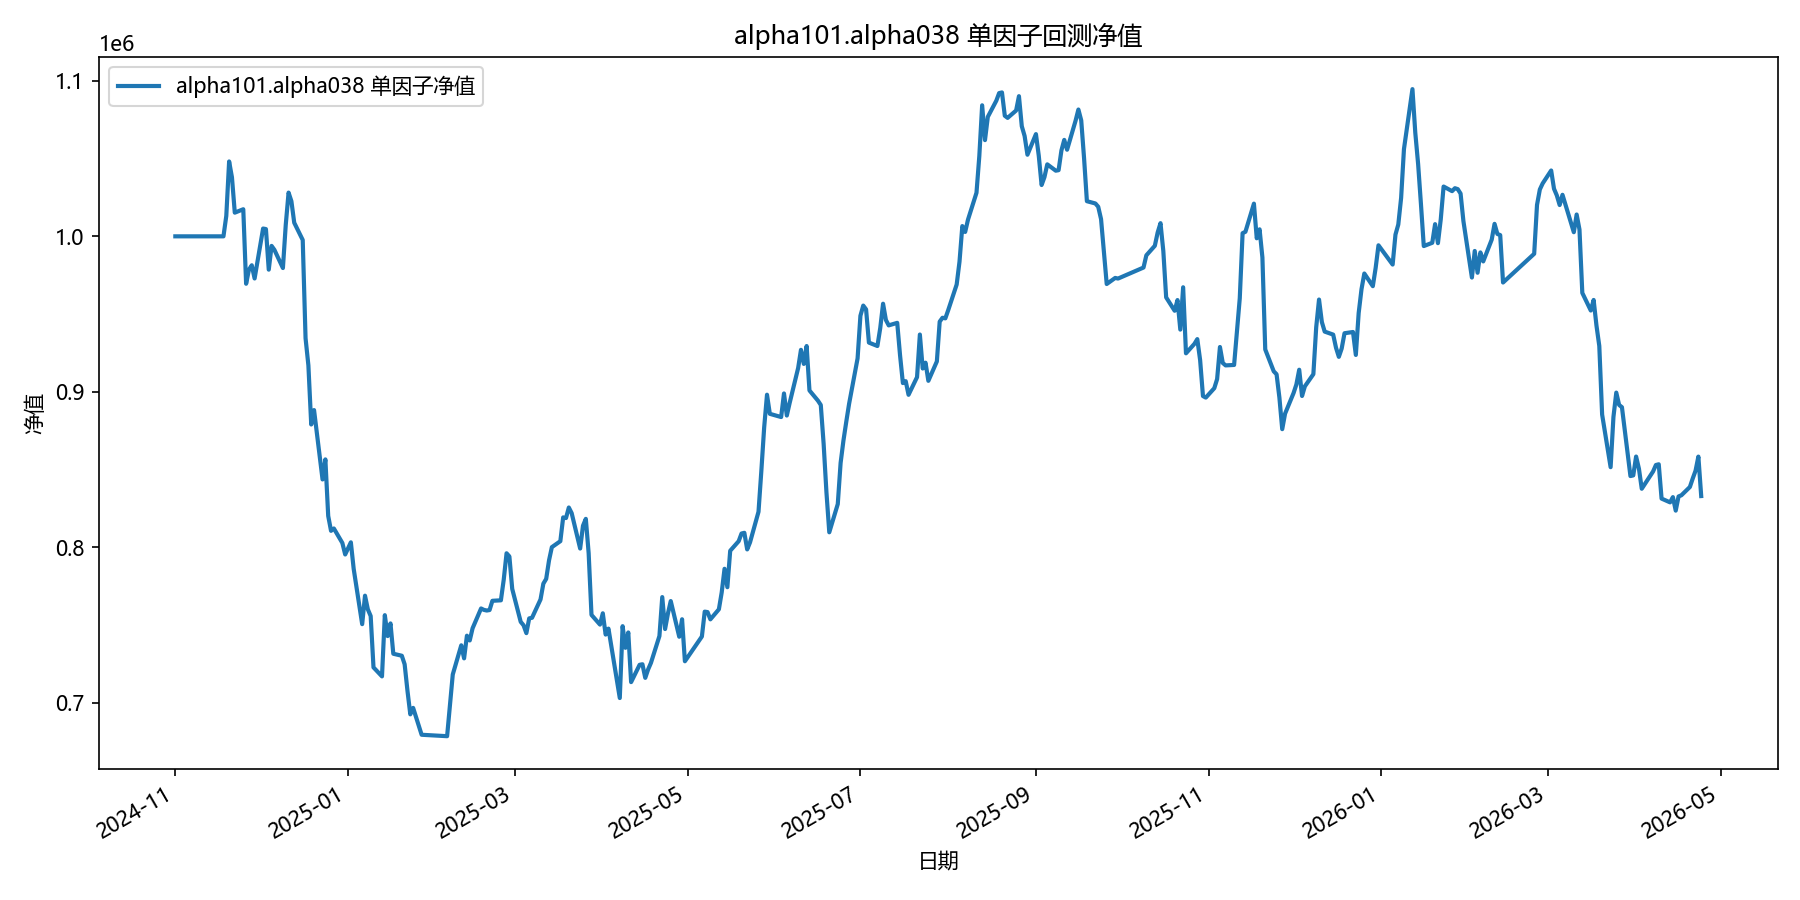

The data file committed next to this chart (first rows):
date, equity
2024-11-01, 1000000
2024-11-04, 1000000
2024-11-05, 1000000
2024-11-06, 1000000
2024-11-07, 1000000
2024-11-08, 1000000
2024-11-11, 1000000
2024-11-12, 1000000
2024-11-13, 1000000
2024-11-14, 1000000
2024-11-15, 1000000
2024-11-18, 1000000
2024-11-19, 1013145
2024-11-20, 1048152
2024-11-21, 1037946
2024-11-22, 1015224
2024-11-25, 1017431
2024-11-26, 969506
2024-11-27, 978564
2024-11-28, 981397
2024-11-29, 972898
2024-12-02, 1005011
2024-12-03, 1004679
2024-12-04, 978574
2024-12-05, 993848
2024-12-06, 991304
2024-12-09, 979601
2024-12-10, 1007347
2024-12-11, 1028121
2024-12-12, 1022580
2024-12-13, 1008753
2024-12-16, 997653
2024-12-17, 934465
2024-12-18, 916991
2024-12-19, 878997
2024-12-20, 888247
2024-12-23, 843640
2024-12-24, 856537
2024-12-25, 820174
2024-12-26, 810601
2024-12-27, 812109
2024-12-30, 802778
2024-12-31, 795381
2025-01-02, 803207
2025-01-03, 786129
2025-01-06, 750579
2025-01-07, 768877
2025-01-08, 760121
2025-01-09, 755801
2025-01-10, 722760
2025-01-13, 716984
2025-01-14, 756349
2025-01-15, 742914
2025-01-16, 751038
2025-01-17, 731535
2025-01-20, 730264
2025-01-21, 724769
2025-01-22, 707691
2025-01-23, 692558
2025-01-24, 696722
... 299 more rows
